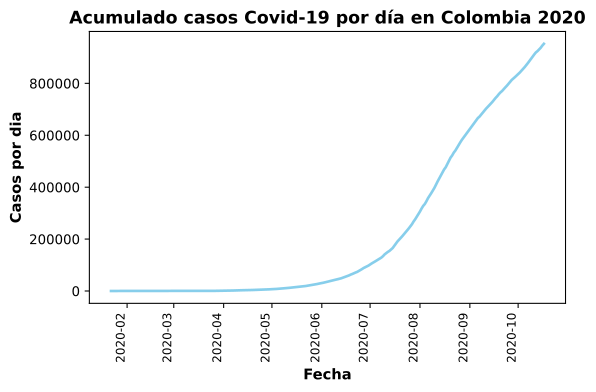

Values plotted in this chart, from the file beside it:
index, date, Colombia
1/22/20, 2020-01-22, 0
1/23/20, 2020-01-23, 0
1/24/20, 2020-01-24, 0
1/25/20, 2020-01-25, 0
1/26/20, 2020-01-26, 0
1/27/20, 2020-01-27, 0
1/28/20, 2020-01-28, 0
1/29/20, 2020-01-29, 0
1/30/20, 2020-01-30, 0
1/31/20, 2020-01-31, 0
2/1/20, 2020-02-01, 0
2/2/20, 2020-02-02, 0
2/3/20, 2020-02-03, 0
2/4/20, 2020-02-04, 0
2/5/20, 2020-02-05, 0
2/6/20, 2020-02-06, 0
2/7/20, 2020-02-07, 0
2/8/20, 2020-02-08, 0
2/9/20, 2020-02-09, 0
2/10/20, 2020-02-10, 0
2/11/20, 2020-02-11, 0
2/12/20, 2020-02-12, 0
2/13/20, 2020-02-13, 0
2/14/20, 2020-02-14, 0
2/15/20, 2020-02-15, 0
2/16/20, 2020-02-16, 0
2/17/20, 2020-02-17, 0
2/18/20, 2020-02-18, 0
2/19/20, 2020-02-19, 0
2/20/20, 2020-02-20, 0
2/21/20, 2020-02-21, 0
2/22/20, 2020-02-22, 0
2/23/20, 2020-02-23, 0
2/24/20, 2020-02-24, 0
2/25/20, 2020-02-25, 0
2/26/20, 2020-02-26, 0
2/27/20, 2020-02-27, 0
2/28/20, 2020-02-28, 0
2/29/20, 2020-02-29, 0
3/1/20, 2020-03-01, 0
3/2/20, 2020-03-02, 0
3/3/20, 2020-03-03, 0
3/4/20, 2020-03-04, 0
3/5/20, 2020-03-05, 0
3/6/20, 2020-03-06, 1
3/7/20, 2020-03-07, 1
3/8/20, 2020-03-08, 1
3/9/20, 2020-03-09, 1
3/10/20, 2020-03-10, 3
3/11/20, 2020-03-11, 9
3/12/20, 2020-03-12, 9
3/13/20, 2020-03-13, 13
3/14/20, 2020-03-14, 22
3/15/20, 2020-03-15, 34
3/16/20, 2020-03-16, 57
3/17/20, 2020-03-17, 75
3/18/20, 2020-03-18, 102
3/19/20, 2020-03-19, 108
3/20/20, 2020-03-20, 158
3/21/20, 2020-03-21, 196
... 210 more rows
